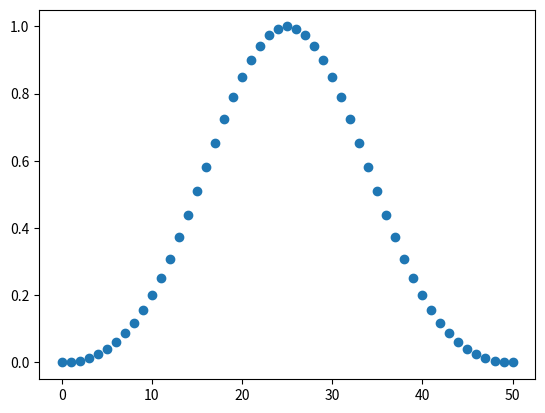

Recreate this plot in Python.
import numpy as np
import matplotlib.pyplot as plt
 
fc = 0.1  # Cutoff frequency as a fraction of the sampling rate (in (0, 0.5)).
b = 0.08  # Transition band, as a fraction of the sampling rate (in (0, 0.5)).
N = int(np.ceil((4 / b)))
if not N % 2: N += 1  # Make sure that N is odd.
n = np.arange(N)
 
# Compute sinc filter.
h = np.sinc(2 * fc * (n - (N - 1) / 2))
 
# Compute Blackman window.
w = 0.42 - 0.5 * np.cos(2 * np.pi * n / (N - 1)) + \
    0.08 * np.cos(4 * np.pi * n / (N - 1))

plt.figure(1)
plt.scatter(n,w)
plt.show()